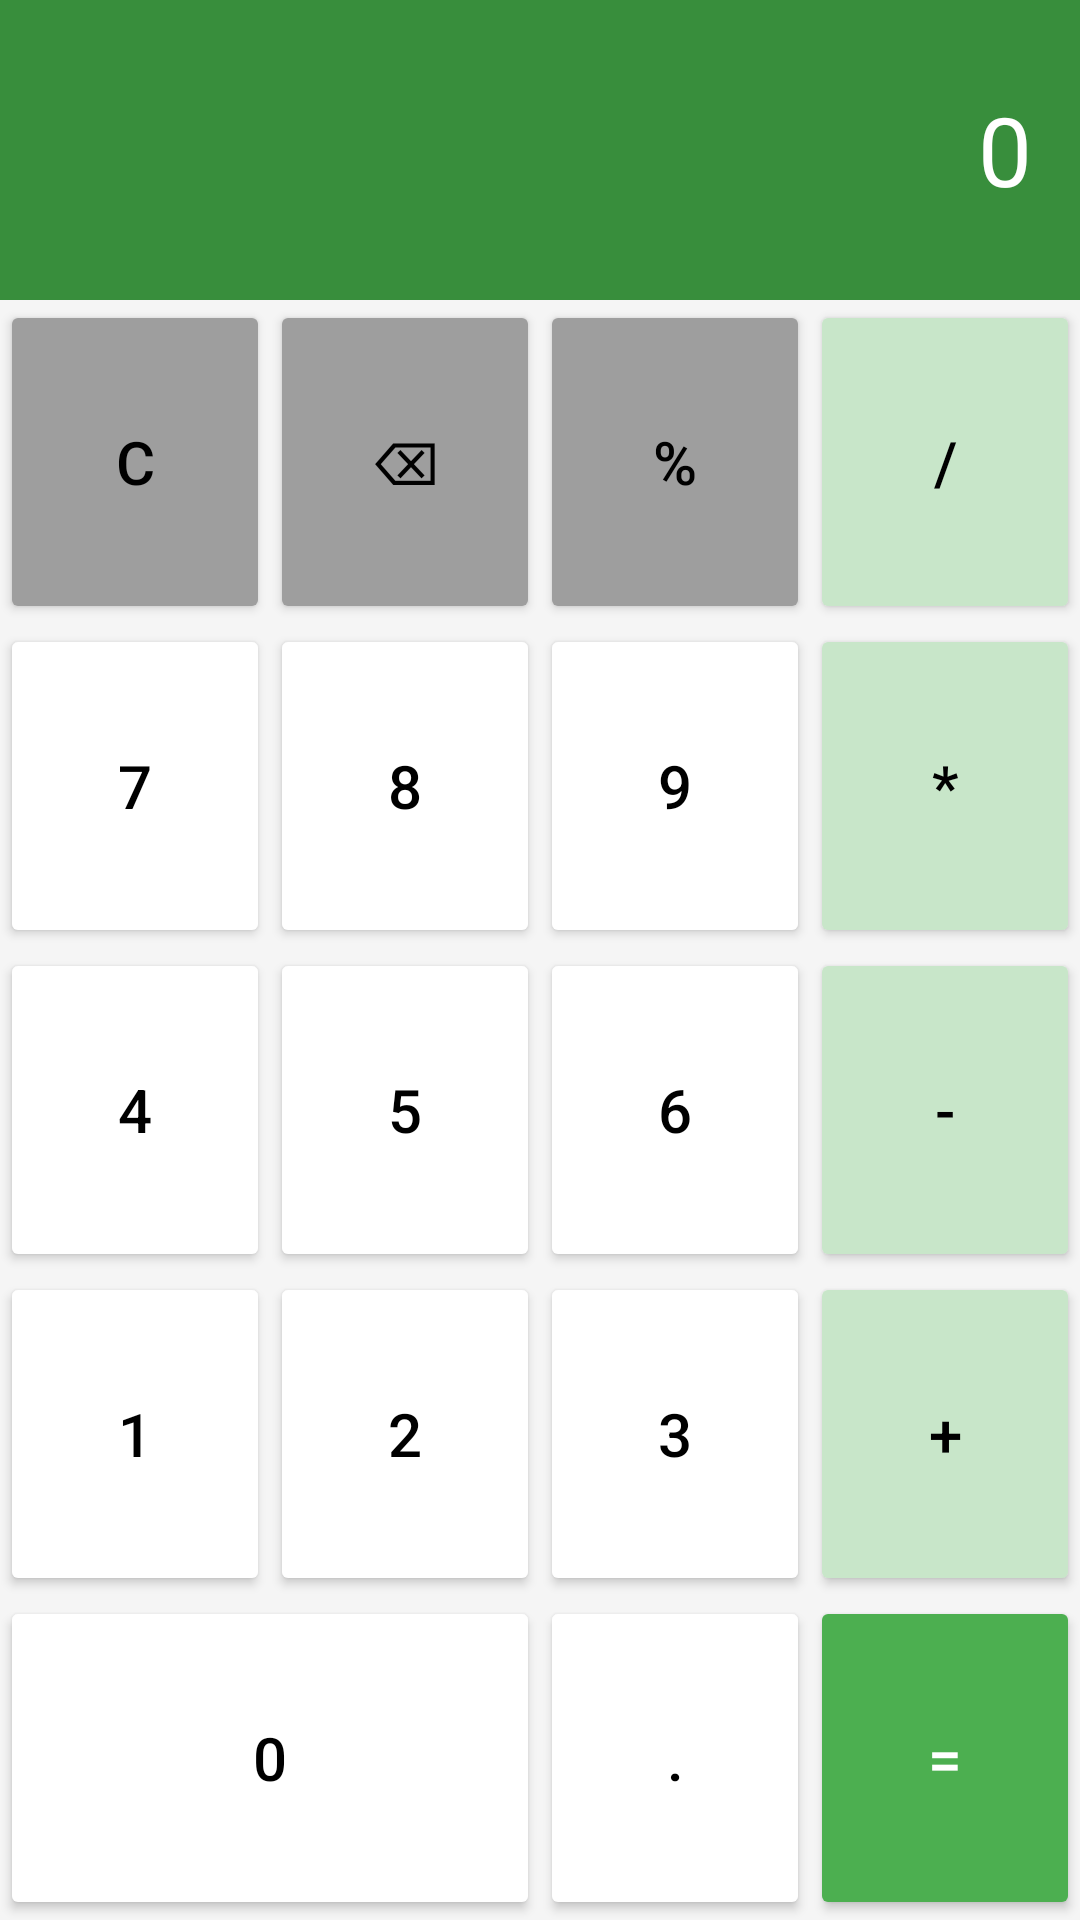

Here is an Android app screen rendered from its layout file. Give the layout XML and the strings, colors and styles it references.
<!-- AndroidManifest.xml: application theme Theme.GLauncher -->
<!-- res/layout/fragment_calculator.xml -->
<?xml version="1.0" encoding="utf-8"?>
<FrameLayout xmlns:android="http://schemas.android.com/apk/res/android"
    android:layout_width="match_parent"
    android:layout_height="match_parent"
    android:background="@color/background">

    
    <TextView
        android:id="@+id/display"
        android:layout_width="match_parent"
        android:layout_height="100dp"
        android:background="@color/dark_green"
        android:textColor="@color/white"
        android:textSize="32sp"
        android:gravity="end|center_vertical"
        android:padding="16dp"
        android:text="0"
        android:layout_gravity="top" />

    
    <LinearLayout
        android:layout_width="match_parent"
        android:layout_height="match_parent"
        android:orientation="vertical"
        android:layout_gravity="bottom"
        android:layout_marginTop="100dp">

        
        <LinearLayout
            android:layout_width="match_parent"
            android:layout_height="0dp"
            android:layout_weight="1"
            android:orientation="horizontal">

            <Button
                android:id="@+id/btn_clear"
                android:layout_width="0dp"
                android:layout_height="match_parent"
                android:layout_weight="1"
                android:text="C"
                android:textSize="20sp"
                android:backgroundTint="@color/gray"
                android:textColor="@color/black" />

            <Button
                android:id="@+id/btn_backspace"
                android:layout_width="0dp"
                android:layout_height="match_parent"
                android:layout_weight="1"
                android:text="⌫"
                android:textSize="20sp"
                android:backgroundTint="@color/gray"
                android:textColor="@color/black" />

            <Button
                android:id="@+id/btn_percent"
                android:layout_width="0dp"
                android:layout_height="match_parent"
                android:layout_weight="1"
                android:text="%"
                android:textSize="20sp"
                android:backgroundTint="@color/gray"
                android:textColor="@color/black" />

            <Button
                android:id="@+id/btn_divide"
                android:layout_width="0dp"
                android:layout_height="match_parent"
                android:layout_weight="1"
                android:text="/"
                android:textSize="20sp"
                android:backgroundTint="@color/light_green"
                android:textColor="@color/black" />
        </LinearLayout>

        
        <LinearLayout
            android:layout_width="match_parent"
            android:layout_height="0dp"
            android:layout_weight="1"
            android:orientation="horizontal">

            <Button
                android:id="@+id/btn_7"
                android:layout_width="0dp"
                android:layout_height="match_parent"
                android:layout_weight="1"
                android:text="7"
                android:textSize="20sp"
                android:backgroundTint="@color/white"
                android:textColor="@color/black" />

            <Button
                android:id="@+id/btn_8"
                android:layout_width="0dp"
                android:layout_height="match_parent"
                android:layout_weight="1"
                android:text="8"
                android:textSize="20sp"
                android:backgroundTint="@color/white"
                android:textColor="@color/black" />

            <Button
                android:id="@+id/btn_9"
                android:layout_width="0dp"
                android:layout_height="match_parent"
                android:layout_weight="1"
                android:text="9"
                android:textSize="20sp"
                android:backgroundTint="@color/white"
                android:textColor="@color/black" />

            <Button
                android:id="@+id/btn_multiply"
                android:layout_width="0dp"
                android:layout_height="match_parent"
                android:layout_weight="1"
                android:text="*"
                android:textSize="20sp"
                android:backgroundTint="@color/light_green"
                android:textColor="@color/black" />
        </LinearLayout>

        
        <LinearLayout
            android:layout_width="match_parent"
            android:layout_height="0dp"
            android:layout_weight="1"
            android:orientation="horizontal">

            <Button
                android:id="@+id/btn_4"
                android:layout_width="0dp"
                android:layout_height="match_parent"
                android:layout_weight="1"
                android:text="4"
                android:textSize="20sp"
                android:backgroundTint="@color/white"
                android:textColor="@color/black" />

            <Button
                android:id="@+id/btn_5"
                android:layout_width="0dp"
                android:layout_height="match_parent"
                android:layout_weight="1"
                android:text="5"
                android:textSize="20sp"
                android:backgroundTint="@color/white"
                android:textColor="@color/black" />

            <Button
                android:id="@+id/btn_6"
                android:layout_width="0dp"
                android:layout_height="match_parent"
                android:layout_weight="1"
                android:text="6"
                android:textSize="20sp"
                android:backgroundTint="@color/white"
                android:textColor="@color/black" />

            <Button
                android:id="@+id/btn_subtract"
                android:layout_width="0dp"
                android:layout_height="match_parent"
                android:layout_weight="1"
                android:text="-"
                android:textSize="20sp"
                android:backgroundTint="@color/light_green"
                android:textColor="@color/black" />
        </LinearLayout>

        
        <LinearLayout
            android:layout_width="match_parent"
            android:layout_height="0dp"
            android:layout_weight="1"
            android:orientation="horizontal">

            <Button
                android:id="@+id/btn_1"
                android:layout_width="0dp"
                android:layout_height="match_parent"
                android:layout_weight="1"
                android:text="1"
                android:textSize="20sp"
                android:backgroundTint="@color/white"
                android:textColor="@color/black" />

            <Button
                android:id="@+id/btn_2"
                android:layout_width="0dp"
                android:layout_height="match_parent"
                android:layout_weight="1"
                android:text="2"
                android:textSize="20sp"
                android:backgroundTint="@color/white"
                android:textColor="@color/black" />

            <Button
                android:id="@+id/btn_3"
                android:layout_width="0dp"
                android:layout_height="match_parent"
                android:layout_weight="1"
                android:text="3"
                android:textSize="20sp"
                android:backgroundTint="@color/white"
                android:textColor="@color/black" />

            <Button
                android:id="@+id/btn_add"
                android:layout_width="0dp"
                android:layout_height="match_parent"
                android:layout_weight="1"
                android:text="+"
                android:textSize="20sp"
                android:backgroundTint="@color/light_green"
                android:textColor="@color/black" />
        </LinearLayout>

        
        <LinearLayout
            android:layout_width="match_parent"
            android:layout_height="0dp"
            android:layout_weight="1"
            android:orientation="horizontal">

            <Button
                android:id="@+id/btn_0"
                android:layout_width="0dp"
                android:layout_height="match_parent"
                android:layout_weight="2"
                android:text="0"
                android:textSize="20sp"
                android:backgroundTint="@color/white"
                android:textColor="@color/black" />

            <Button
                android:id="@+id/btn_decimal"
                android:layout_width="0dp"
                android:layout_height="match_parent"
                android:layout_weight="1"
                android:text="."
                android:textSize="20sp"
                android:backgroundTint="@color/white"
                android:textColor="@color/black" />

            <Button
                android:id="@+id/btn_equals"
                android:layout_width="0dp"
                android:layout_height="match_parent"
                android:layout_weight="1"
                android:text="="
                android:textSize="20sp"
                android:backgroundTint="@color/green"
                android:textColor="@color/white" />
        </LinearLayout>
    </LinearLayout>
</FrameLayout>
<!-- resources referenced by this layout -->
<resources>
  <color name="background">#FFF5F5F5</color>
  <color name="black">#FF000000</color>
  <color name="dark_green">#FF388E3C</color>
  <color name="gray">#FF9E9E9E</color>
  <color name="green">#FF4CAF50</color>
  <color name="light_green">#FFC8E6C9</color>
  <color name="white">#FFFFFFFF</color>
  <style name="Theme.GLauncher" parent="Theme.MaterialComponents.DayNight.NoActionBar">
          
          <item name="colorPrimary">@color/green</item>
          <item name="colorPrimaryVariant">@color/dark_green</item>
          <item name="colorOnPrimary">@color/white</item>
          <item name="colorSecondary">@color/teal_200</item>
          <item name="colorSecondaryVariant">@color/teal_700</item>
          <item name="colorOnSecondary">@color/black</item>
          <item name="android:windowBackground">@color/background</item>
      </style>
  <!-- not gathered from this repository: default colours our renderer supplied (Android Studio template values) -->
  <color name="teal_200">#FF03DAC5</color>
  <color name="teal_700">#FF018786</color>
</resources>
